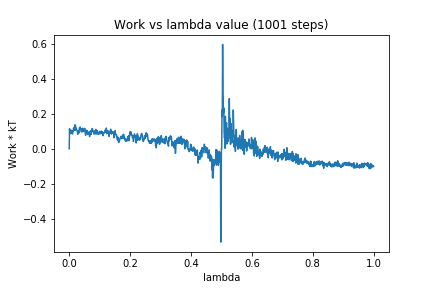

The data file committed next to this chart (first rows):
0, 0.0
1, 0.1143
2, 0.09169
3, 0.1088
4, 0.08661
5, 0.1077
6, 0.09466
7, 0.09322
8, 0.09216
9, 0.1004
10, 0.08646
11, 0.08463
12, 0.1032
13, 0.09877
14, 0.1176
15, 0.1206
16, 0.1127
17, 0.1063
18, 0.105
19, 0.1373
20, 0.1073
21, 0.1281
22, 0.1107
23, 0.112
24, 0.1109
25, 0.1076
26, 0.1017
27, 0.09607
28, 0.08274
29, 0.1026
30, 0.102
31, 0.09336
32, 0.09023
33, 0.1154
34, 0.121
35, 0.1196
36, 0.1248
37, 0.1148
38, 0.1093
39, 0.1078
40, 0.09715
41, 0.1132
42, 0.1011
43, 0.0964
44, 0.1173
45, 0.115
46, 0.1123
47, 0.09846
48, 0.1035
49, 0.1016
50, 0.1094
51, 0.1171
52, 0.1016
53, 0.08708
54, 0.0773
55, 0.1024
56, 0.08974
57, 0.09123
58, 0.1062
59, 0.09457
60, 0.09022
... 940 more rows
